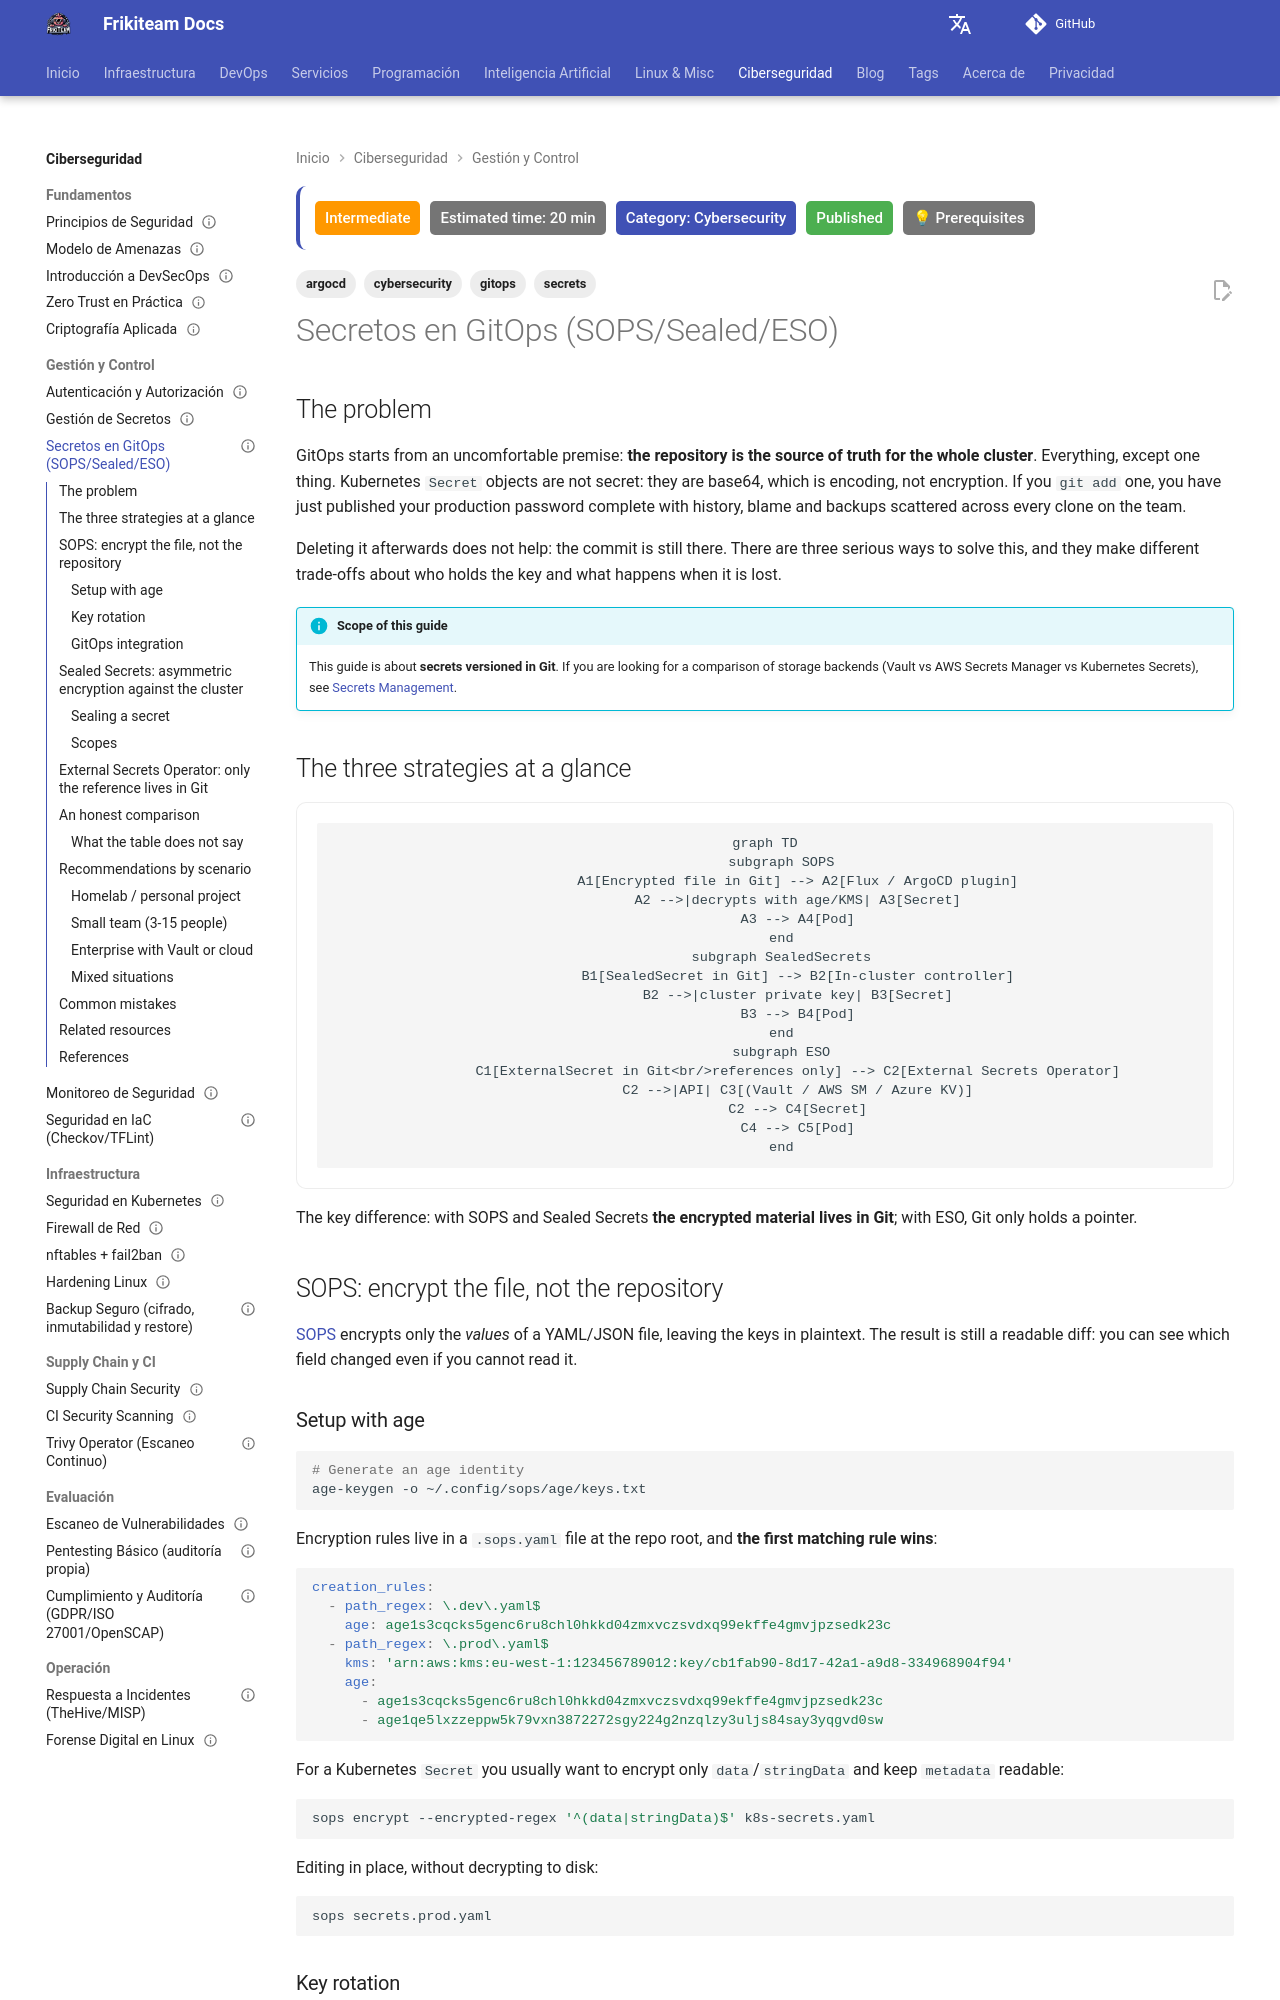

repository: rasty94/Frikiteam-docs · page: en/doc/cybersecurity/secrets_gitops/index.html · generator: mkdocs

---
title: "Secrets in GitOps: SOPS, Sealed Secrets and External Secrets Operator"
description: "How to version secrets in Git without exposing them. A practical comparison of SOPS, Sealed Secrets and External Secrets Operator: threat model, rotation, disaster recovery and ArgoCD integration."
keywords: "sops, sealed secrets, external secrets operator, gitops, argocd, kubernetes secrets, age, kubeseal, vault"
tags: ['cybersecurity', 'gitops', 'secrets', 'argocd']
updated: 2026-07-18
difficulty: intermediate
estimated_time: 20 min
category: Cybersecurity
status: published
last_reviewed: 2026-11-23
prerequisites:
  - "Kubernetes fundamentals"
  - "GitOps concepts"
reviewers: ["@rasty94"]
contributors: ["@rasty94"]
---

## The problem

GitOps starts from an uncomfortable premise: **the repository is the source of truth for the whole cluster**. Everything, except one thing. Kubernetes `Secret` objects are not secret: they are base64, which is encoding, not encryption. If you `git add` one, you have just published your production password complete with history, blame and backups scattered across every clone on the team.

Deleting it afterwards does not help: the commit is still there. There are three serious ways to solve this, and they make different trade-offs about who holds the key and what happens when it is lost.

!!! info "Scope of this guide"
    This guide is about **secrets versioned in Git**. If you are looking for a comparison of storage backends (Vault vs AWS Secrets Manager vs Kubernetes Secrets), see [Secrets Management](gestion_secretos.md).

## The three strategies at a glance

```mermaid
graph TD
    subgraph SOPS
        A1[Encrypted file in Git] --> A2[Flux / ArgoCD plugin]
        A2 -->|decrypts with age/KMS| A3[Secret]
        A3 --> A4[Pod]
    end
    subgraph SealedSecrets
        B1[SealedSecret in Git] --> B2[In-cluster controller]
        B2 -->|cluster private key| B3[Secret]
        B3 --> B4[Pod]
    end
    subgraph ESO
        C1[ExternalSecret in Git<br/>references only] --> C2[External Secrets Operator]
        C2 -->|API| C3[(Vault / AWS SM / Azure KV)]
        C2 --> C4[Secret]
        C4 --> C5[Pod]
    end
```

The key difference: with SOPS and Sealed Secrets **the encrypted material lives in Git**; with ESO, Git only holds a pointer.

## SOPS: encrypt the file, not the repository

[SOPS](https://getsops.io/) encrypts only the *values* of a YAML/JSON file, leaving the keys in plaintext. The result is still a readable diff: you can see which field changed even if you cannot read it.

### Setup with age

```bash
# Generate an age identity
age-keygen -o ~/.config/sops/age/keys.txt
```

Encryption rules live in a `.sops.yaml` file at the repo root, and **the first matching rule wins**:

```yaml
creation_rules:
  - path_regex: \.dev\.yaml$
    age: age1s3cqcks5genc6ru8chl0hkkd04zmxvczsvdxq99ekffe4gmvjpzsedk23c
  - path_regex: \.prod\.yaml$
    kms: 'arn:aws:kms:eu-west-1:123456789012:key/cb1fab90-8d17-42a1-a9d8-334968904f94'
    age:
      - age1s3cqcks5genc6ru8chl0hkkd04zmxvczsvdxq99ekffe4gmvjpzsedk23c
      - age1qe5lxzzeppw5k79vxn3872272sgy224g2nzqlzy3uljs84say3yqgvd0sw
```

For a Kubernetes `Secret` you usually want to encrypt only `data`/`stringData` and keep `metadata` readable:

```bash
sops encrypt --encrypted-regex '^(data|stringData)$' k8s-secrets.yaml
```

Editing in place, without decrypting to disk:

```bash
sops secrets.prod.yaml
```
